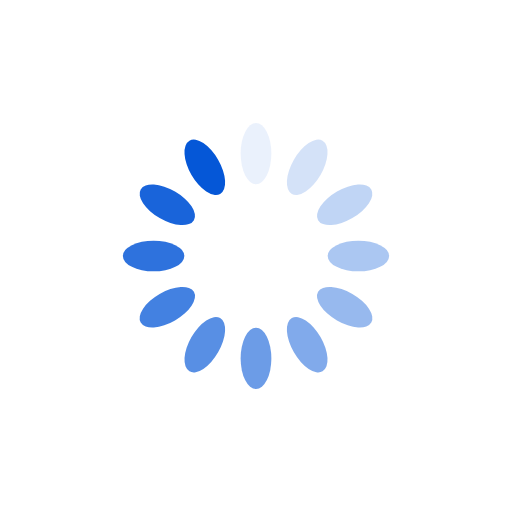
t = 0.00 s
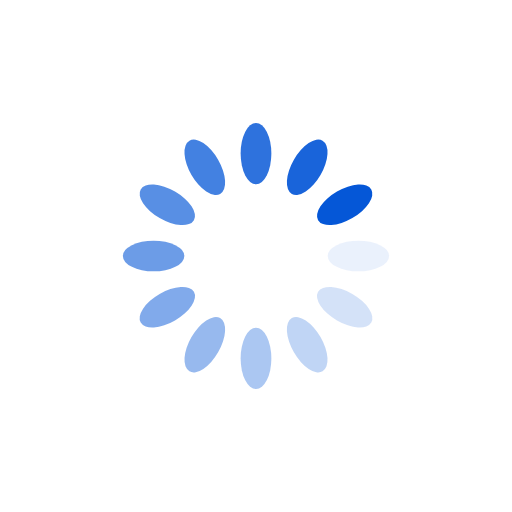
t = 0.25 s
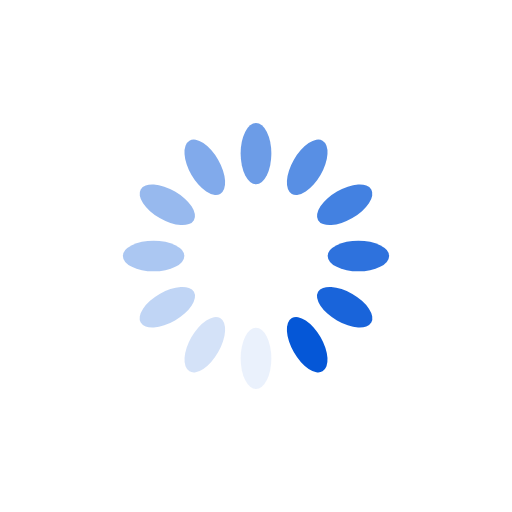
t = 0.50 s
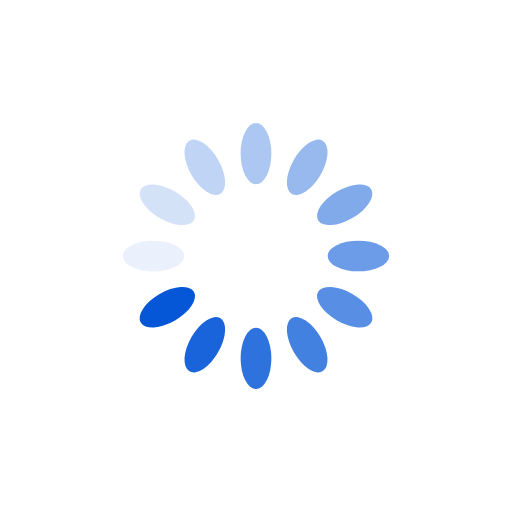
t = 0.75 s

The animated SVG that drew these frames (rendered in a browser with its animation timeline set to each time). Animation: 12 SMIL elements (animate=12); one cycle of 1.00 s, repeats indefinitely.

<svg xmlns="http://www.w3.org/2000/svg" xmlns:xlink="http://www.w3.org/1999/xlink" style="margin: auto; background: rgb(255, 255, 255); display: block; shape-rendering: auto;" width="100px" height="100px" viewBox="0 0 100 100" preserveAspectRatio="xMidYMid">
<g transform="rotate(0 50 50)">
  <rect x="47" y="24" rx="3" ry="6" width="6" height="12" fill="#0557d7">
    <animate attributeName="opacity" values="1;0" keyTimes="0;1" dur="1s" begin="-0.9166666666666666s" repeatCount="indefinite"/>
  </rect>
</g><g transform="rotate(30 50 50)">
  <rect x="47" y="24" rx="3" ry="6" width="6" height="12" fill="#0557d7">
    <animate attributeName="opacity" values="1;0" keyTimes="0;1" dur="1s" begin="-0.8333333333333334s" repeatCount="indefinite"/>
  </rect>
</g><g transform="rotate(60 50 50)">
  <rect x="47" y="24" rx="3" ry="6" width="6" height="12" fill="#0557d7">
    <animate attributeName="opacity" values="1;0" keyTimes="0;1" dur="1s" begin="-0.75s" repeatCount="indefinite"/>
  </rect>
</g><g transform="rotate(90 50 50)">
  <rect x="47" y="24" rx="3" ry="6" width="6" height="12" fill="#0557d7">
    <animate attributeName="opacity" values="1;0" keyTimes="0;1" dur="1s" begin="-0.6666666666666666s" repeatCount="indefinite"/>
  </rect>
</g><g transform="rotate(120 50 50)">
  <rect x="47" y="24" rx="3" ry="6" width="6" height="12" fill="#0557d7">
    <animate attributeName="opacity" values="1;0" keyTimes="0;1" dur="1s" begin="-0.5833333333333334s" repeatCount="indefinite"/>
  </rect>
</g><g transform="rotate(150 50 50)">
  <rect x="47" y="24" rx="3" ry="6" width="6" height="12" fill="#0557d7">
    <animate attributeName="opacity" values="1;0" keyTimes="0;1" dur="1s" begin="-0.5s" repeatCount="indefinite"/>
  </rect>
</g><g transform="rotate(180 50 50)">
  <rect x="47" y="24" rx="3" ry="6" width="6" height="12" fill="#0557d7">
    <animate attributeName="opacity" values="1;0" keyTimes="0;1" dur="1s" begin="-0.4166666666666667s" repeatCount="indefinite"/>
  </rect>
</g><g transform="rotate(210 50 50)">
  <rect x="47" y="24" rx="3" ry="6" width="6" height="12" fill="#0557d7">
    <animate attributeName="opacity" values="1;0" keyTimes="0;1" dur="1s" begin="-0.3333333333333333s" repeatCount="indefinite"/>
  </rect>
</g><g transform="rotate(240 50 50)">
  <rect x="47" y="24" rx="3" ry="6" width="6" height="12" fill="#0557d7">
    <animate attributeName="opacity" values="1;0" keyTimes="0;1" dur="1s" begin="-0.25s" repeatCount="indefinite"/>
  </rect>
</g><g transform="rotate(270 50 50)">
  <rect x="47" y="24" rx="3" ry="6" width="6" height="12" fill="#0557d7">
    <animate attributeName="opacity" values="1;0" keyTimes="0;1" dur="1s" begin="-0.16666666666666666s" repeatCount="indefinite"/>
  </rect>
</g><g transform="rotate(300 50 50)">
  <rect x="47" y="24" rx="3" ry="6" width="6" height="12" fill="#0557d7">
    <animate attributeName="opacity" values="1;0" keyTimes="0;1" dur="1s" begin="-0.08333333333333333s" repeatCount="indefinite"/>
  </rect>
</g><g transform="rotate(330 50 50)">
  <rect x="47" y="24" rx="3" ry="6" width="6" height="12" fill="#0557d7">
    <animate attributeName="opacity" values="1;0" keyTimes="0;1" dur="1s" begin="0s" repeatCount="indefinite"/>
  </rect>
</g>
<!-- [ldio] generated by https://loading.io/ --></svg>
